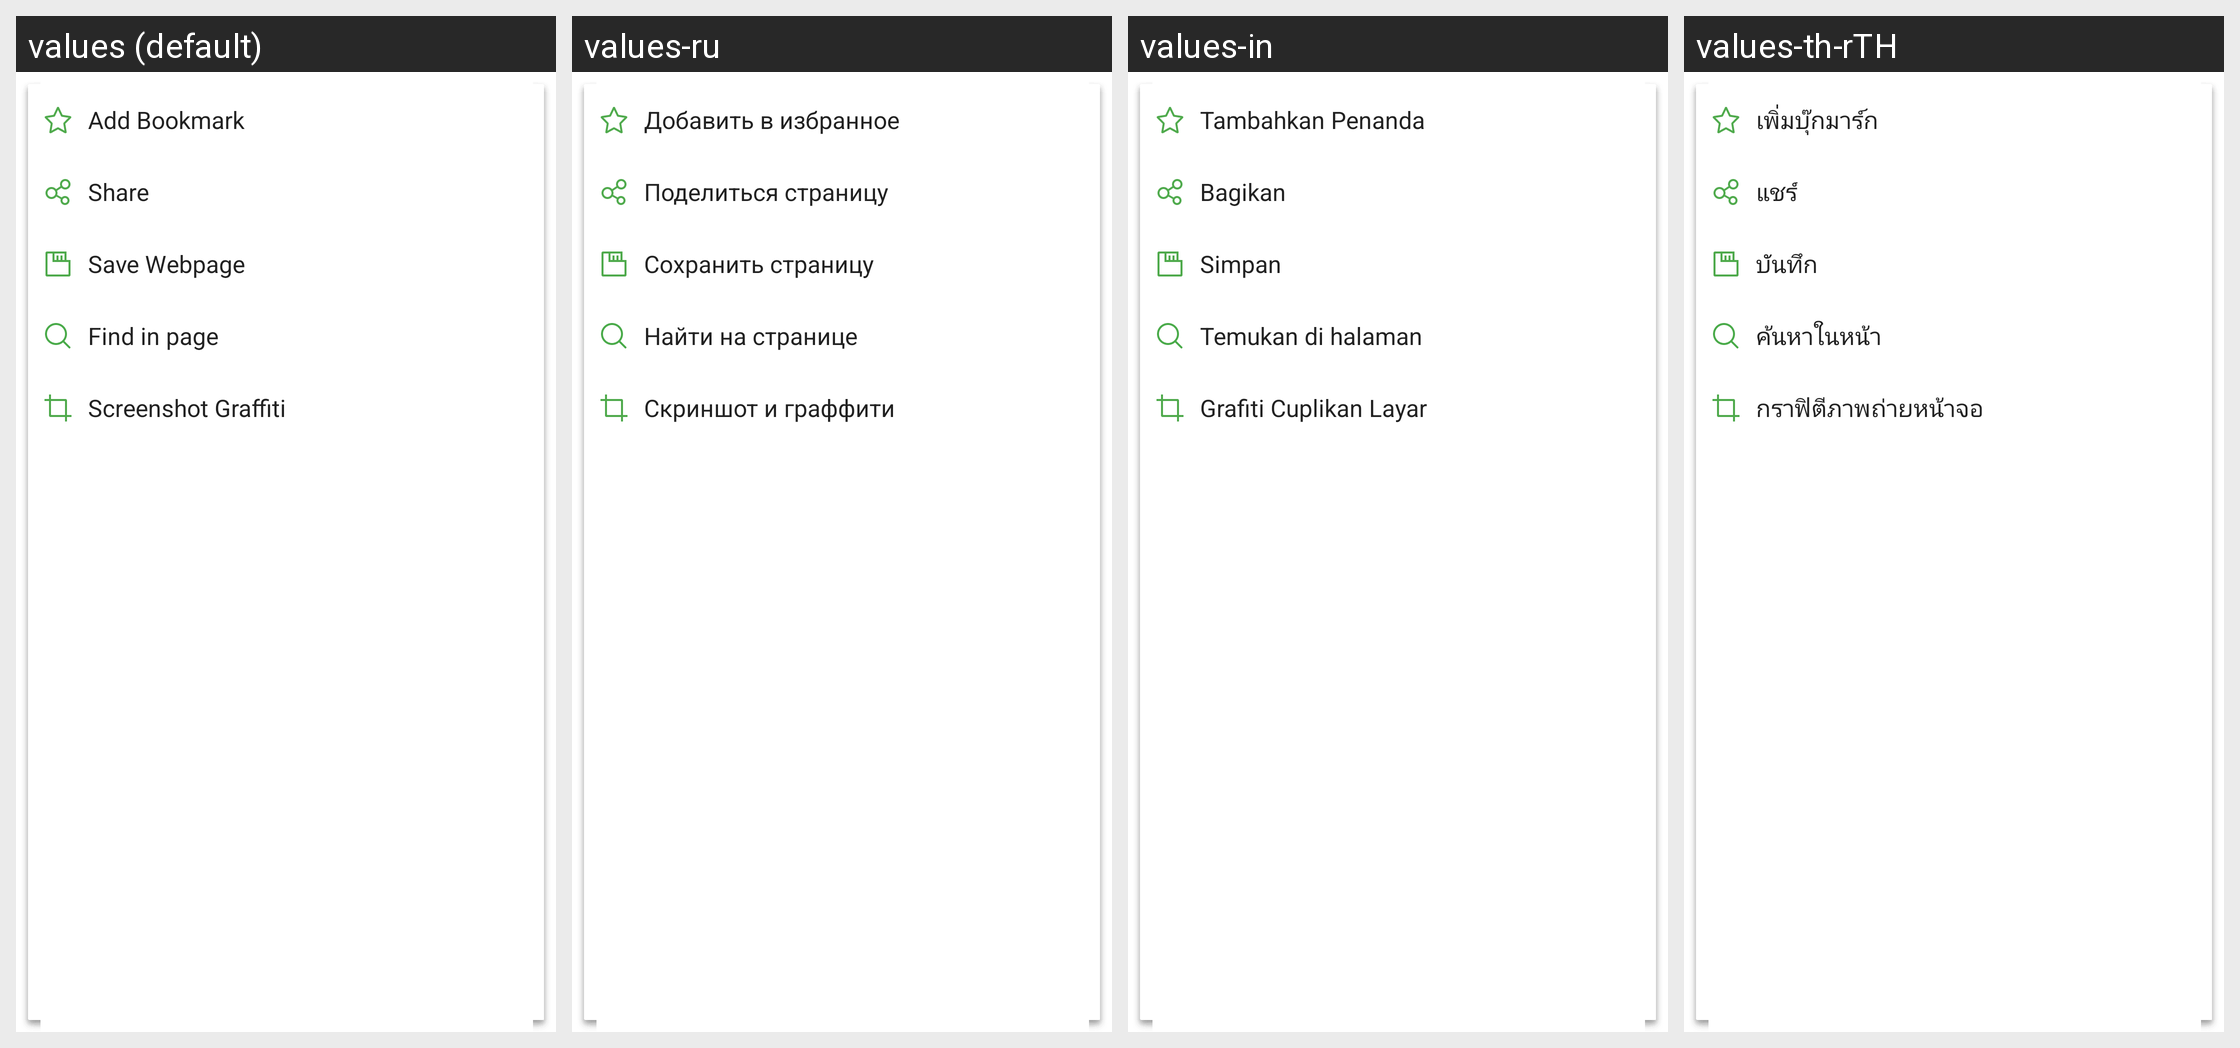

This grid shows one Android layout under several languages. Give, for every string resource on the screen, its name, the default text and each shown locale's text.
Android screen res/layout/menu_toolbar_top.xml rendered under 4 locales, left to right: values (default), values-ru, values-in, values-th-rTH. Device: Nexus 5 (rendered at 1080×1920; each locale shown at half size, 540×960, under a caption strip naming it); theme CustomTheme.
Other locales in the repository, not shown: values-ar, values-en, values-es, values-fr, values-hi-rIN, values-pt, values-tr, values-zh.
Strings drawn on this screen, with the default value and each locale's value (text and hints the layout hard-codes, and strings that could not be matched under every locale, appear in the picture but are not listed):

menu_item_add_bookmark
  values: Add Bookmark
  values-ru: Добавить в избранное
  values-in: Tambahkan Penanda
  values-th-rTH: เพิ่มบุ๊กมาร์ก

menu_item_share
  values: Share
  values-ru: Поделиться страницу
  values-in: Bagikan
  values-th-rTH: แชร์

menu_item_savepage
  values: Save Webpage
  values-ru: Сохранить страницу
  values-in: Simpan
  values-th-rTH: บันทึก

menu_item_search
  values: Find in page
  values-ru: Найти на странице
  values-in: Temukan di halaman
  values-th-rTH: ค้นหาในหน้า

menu_item_edit
  values: Screenshot Graffiti
  values-ru: Скриншот и граффити
  values-in: Grafiti Cuplikan Layar
  values-th-rTH: กราฟิตีภาพถ่ายหน้าจอ
